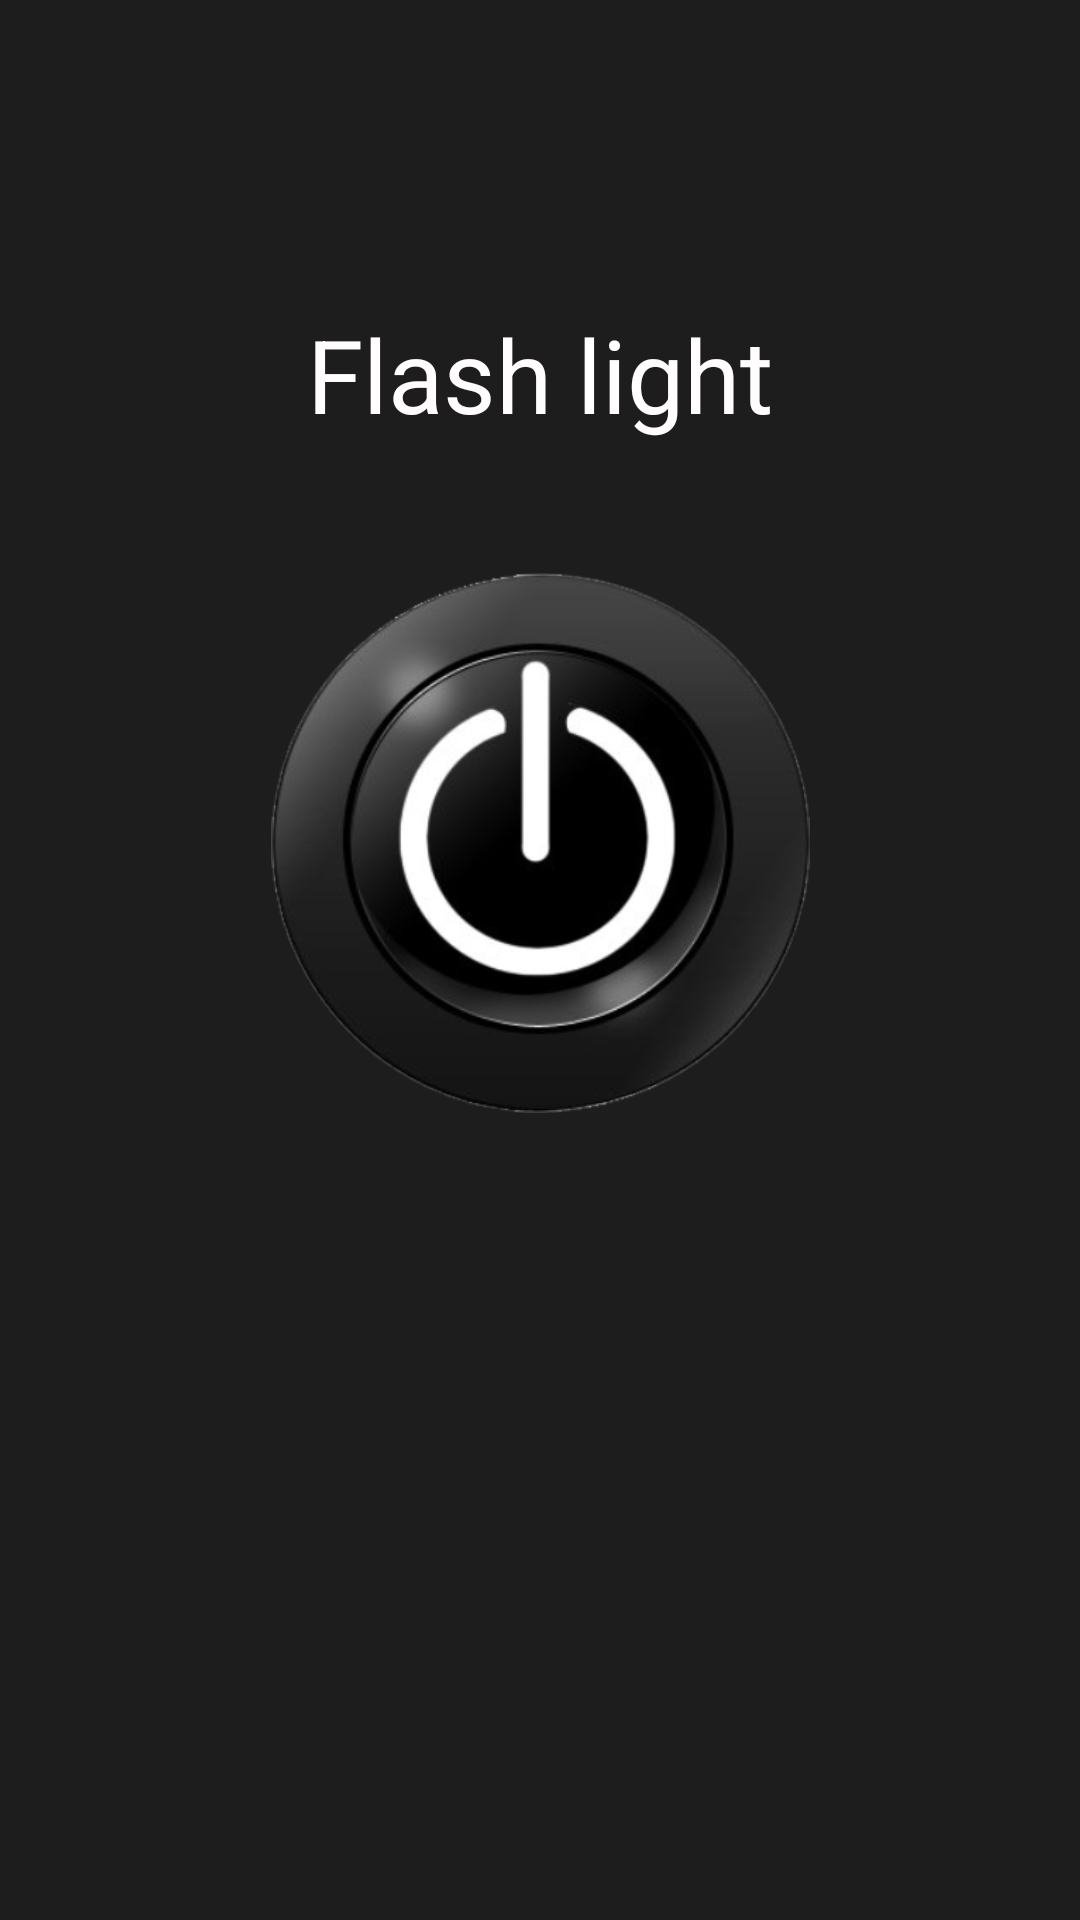

Layout XML and referenced resources for this Android screen:
<!-- AndroidManifest.xml: application theme Theme.MyActivities -->
<!-- res/layout/activity_flashlight.xml -->
<?xml version="1.0" encoding="utf-8"?>
<androidx.constraintlayout.widget.ConstraintLayout xmlns:android="http://schemas.android.com/apk/res/android"
    xmlns:app="http://schemas.android.com/apk/res-auto"
    xmlns:tools="http://schemas.android.com/tools"
    android:layout_width="match_parent"
    android:layout_height="match_parent"
    android:background="#1E1D1D"
    tools:context=".MainActivity">

    <ImageButton
        android:id="@+id/imgbtn_switch_off_on"
        android:layout_width="231dp"
        android:layout_height="180dp"
        android:background="@null"
        android:scaleType="fitCenter"
        app:layout_constraintBottom_toBottomOf="parent"
        app:layout_constraintEnd_toEndOf="parent"
        app:layout_constraintStart_toStartOf="parent"
        app:layout_constraintTop_toTopOf="parent"
        app:layout_constraintVertical_bias="0.415"
        app:srcCompat="@drawable/switch_off" />

    <TextView
        android:layout_width="wrap_content"
        android:layout_height="wrap_content"
        android:text="Flash light"
        android:textColor="#FFFDFD"
        android:textSize="34sp"
        app:layout_constraintBottom_toTopOf="@+id/imgbtn_switch_off_on"
        app:layout_constraintEnd_toEndOf="parent"
        app:layout_constraintStart_toStartOf="parent"
        app:layout_constraintTop_toTopOf="parent"
        app:layout_constraintVertical_bias="0.7" />

</androidx.constraintlayout.widget.ConstraintLayout>
<!-- resources referenced by this layout -->
<resources>
  <!-- drawable switch_off: png bitmap (drawable, 75157 bytes) -->
  <style name="Theme.MyActivities" parent="Theme.MaterialComponents.DayNight.DarkActionBar">
          
          <item name="colorPrimary">@color/purple_500</item>
          <item name="colorPrimaryVariant">@color/purple_700</item>
          <item name="colorOnPrimary">@color/white</item>
          
          <item name="colorSecondary">@color/teal_200</item>
          <item name="colorSecondaryVariant">@color/teal_700</item>
          <item name="colorOnSecondary">@color/black</item>
          
          <item name="android:statusBarColor">?attr/colorPrimaryVariant</item>
          
      </style>
  <!-- not gathered from this repository: default colours our renderer supplied (Android Studio template values) -->
  <color name="purple_500">#FF6200EE</color>
  <color name="purple_700">#FF3700B3</color>
  <color name="teal_200">#FF03DAC5</color>
  <color name="teal_700">#FF018786</color>
  <color name="black">#FF000000</color>
  <color name="white">#FFFFFFFF</color>
</resources>
